The GitHub repository danfye/01SAR_HROS contains a labelled image folder "SAR" with 10 categories: photovoltaic, airplane, beach, bridge, crosswalk, golf course, oil tank, river, runway, ship. Examples follow, each with its label.

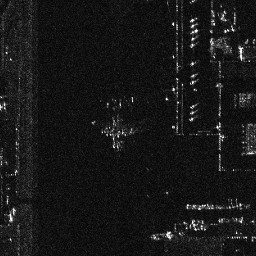
Label: airplane

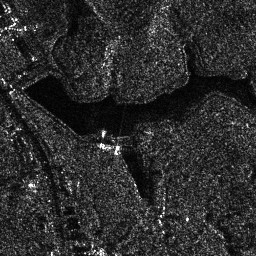
Label: river

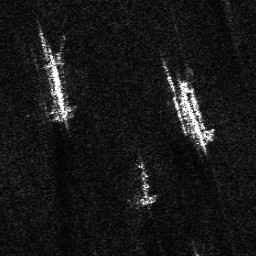
Label: ship

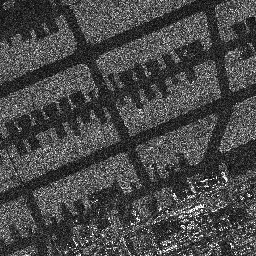
Label: runway

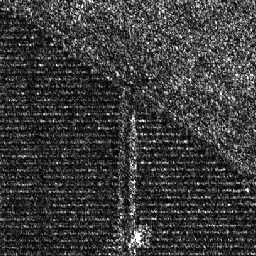
Label: photovoltaic

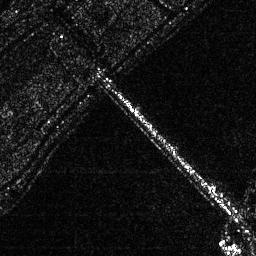
Label: bridge
